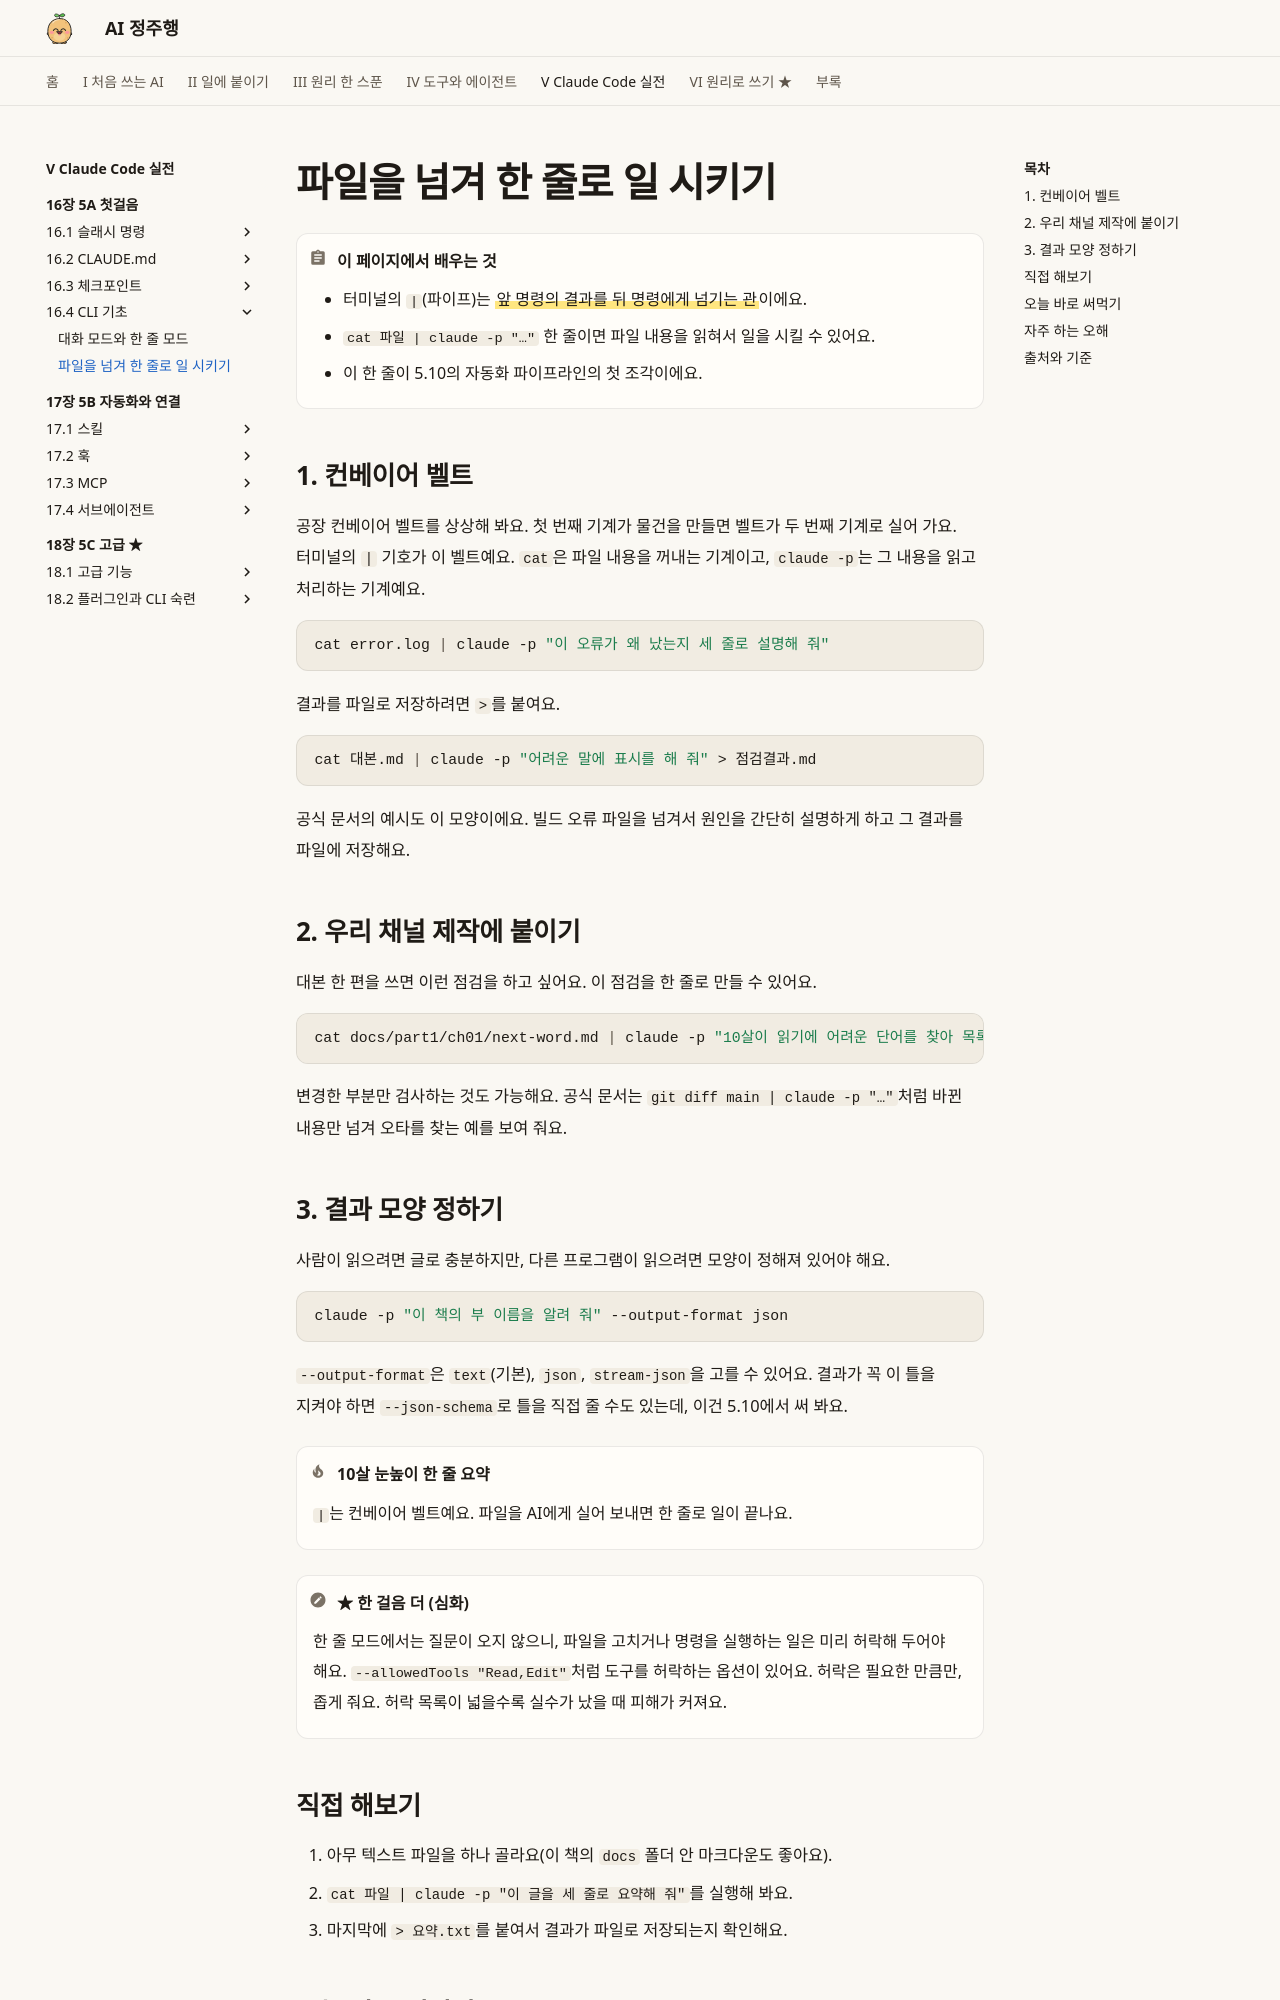

repository: AI-jungjuhang/AI-education · page: part5/ch16/cli-pipe/index.html · generator: mkdocs

# 파일을 넘겨 한 줄로 일 시키기

!!! abstract "이 페이지에서 배우는 것"
    - 터미널의 `|`(파이프)는 ==앞 명령의 결과를 뒤 명령에게 넘기는 관==이에요.
    - `cat 파일 | claude -p "…"` 한 줄이면 파일 내용을 읽혀서 일을 시킬 수 있어요.
    - 이 한 줄이 5.10의 자동화 파이프라인의 첫 조각이에요.

## 1. 컨베이어 벨트

공장 컨베이어 벨트를 상상해 봐요. 첫 번째 기계가 물건을 만들면 벨트가 두 번째 기계로 실어 가요. 터미널의 `|` 기호가 이 벨트예요. `cat`은 파일 내용을 꺼내는 기계이고, `claude -p`는 그 내용을 읽고 처리하는 기계예요.

```bash
cat error.log | claude -p "이 오류가 왜 났는지 세 줄로 설명해 줘"
```

결과를 파일로 저장하려면 `>`를 붙여요.

```bash
cat 대본.md | claude -p "어려운 말에 표시를 해 줘" > 점검결과.md
```

공식 문서의 예시도 이 모양이에요. 빌드 오류 파일을 넘겨서 원인을 간단히 설명하게 하고 그 결과를 파일에 저장해요.

## 2. 우리 채널 제작에 붙이기

대본 한 편을 쓰면 이런 점검을 하고 싶어요. 이 점검을 한 줄로 만들 수 있어요.

```bash
cat docs/part1/ch01/next-word.md | claude -p "10살이 읽기에 어려운 단어를 찾아 목록으로만 줘"
```

변경한 부분만 검사하는 것도 가능해요. 공식 문서는 `git diff main | claude -p "…"`처럼 바뀐 내용만 넘겨 오타를 찾는 예를 보여 줘요.

## 3. 결과 모양 정하기

사람이 읽으려면 글로 충분하지만, 다른 프로그램이 읽으려면 모양이 정해져 있어야 해요.

```bash
claude -p "이 책의 부 이름을 알려 줘" --output-format json
```

`--output-format`은 `text`(기본), `json`, `stream-json`을 고를 수 있어요. 결과가 꼭 이 틀을 지켜야 하면 `--json-schema`로 틀을 직접 줄 수도 있는데, 이건 5.10에서 써 봐요.

!!! tip "10살 눈높이 한 줄 요약"
    `|`는 컨베이어 벨트예요. 파일을 AI에게 실어 보내면 한 줄로 일이 끝나요.

!!! note "★ 한 걸음 더 (심화)"
    한 줄 모드에서는 질문이 오지 않으니, 파일을 고치거나 명령을 실행하는 일은 미리 허락해 두어야 해요. `--allowedTools "Read,Edit"`처럼 도구를 허락하는 옵션이 있어요. 허락은 필요한 만큼만, 좁게 줘요. 허락 목록이 넓을수록 실수가 났을 때 피해가 커져요.

## 직접 해보기

1. 아무 텍스트 파일을 하나 골라요(이 책의 `docs` 폴더 안 마크다운도 좋아요).
2. `cat 파일 | claude -p "이 글을 세 줄로 요약해 줘"`를 실행해 봐요.
3. 마지막에 `> 요약.txt`를 붙여서 결과가 파일로 저장되는지 확인해요.
